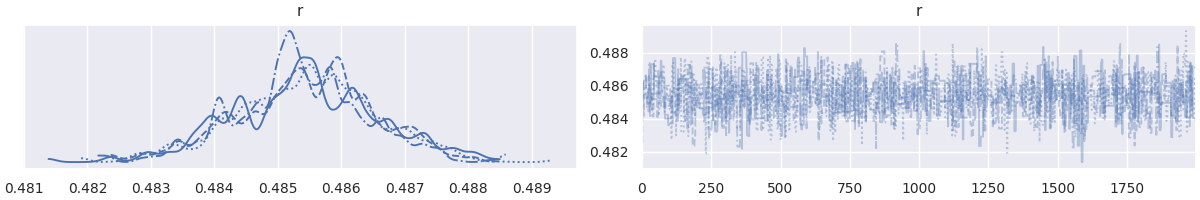

The table this chart was drawn from, first rows:
, r
0, 0.4853
1, 0.4853
2, 0.4853
3, 0.4853
4, 0.4853
5, 0.4853
6, 0.4853
7, 0.4855
8, 0.4855
9, 0.4855
10, 0.4855
11, 0.4855
12, 0.4855
13, 0.4855
14, 0.4855
15, 0.4855
16, 0.4855
17, 0.4855
18, 0.4849
19, 0.4849
20, 0.4849
21, 0.4849
22, 0.485
23, 0.485
24, 0.485
25, 0.485
26, 0.485
27, 0.485
28, 0.485
29, 0.485
30, 0.485
31, 0.485
32, 0.485
33, 0.4865
34, 0.4873
35, 0.4873
36, 0.4873
37, 0.4873
38, 0.4873
39, 0.4873
40, 0.4873
41, 0.4873
42, 0.4873
43, 0.4873
44, 0.4855
45, 0.4855
46, 0.4855
47, 0.4855
48, 0.4855
49, 0.4855
50, 0.4855
51, 0.4855
52, 0.4855
53, 0.4855
54, 0.4855
55, 0.4855
56, 0.4855
57, 0.4855
58, 0.4855
59, 0.4855
... 7,940 more rows
